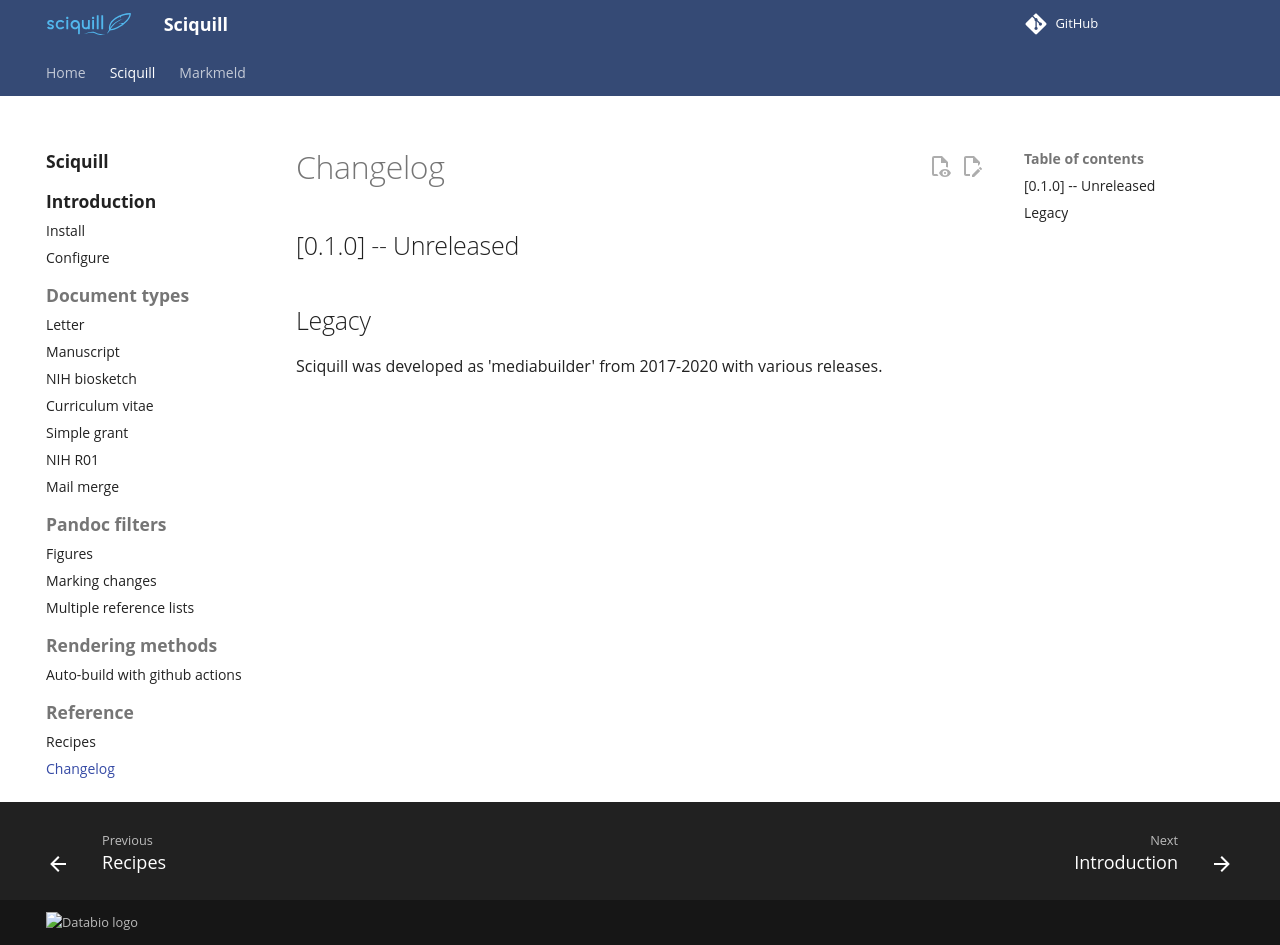

repository: databio/sciquill · page: sciquill/changelog/index.html · generator: mkdocs

# Changelog

## [0.1.0] -- Unreleased


## Legacy

Sciquill was developed as 'mediabuilder' from 2017-2020 with various releases.
